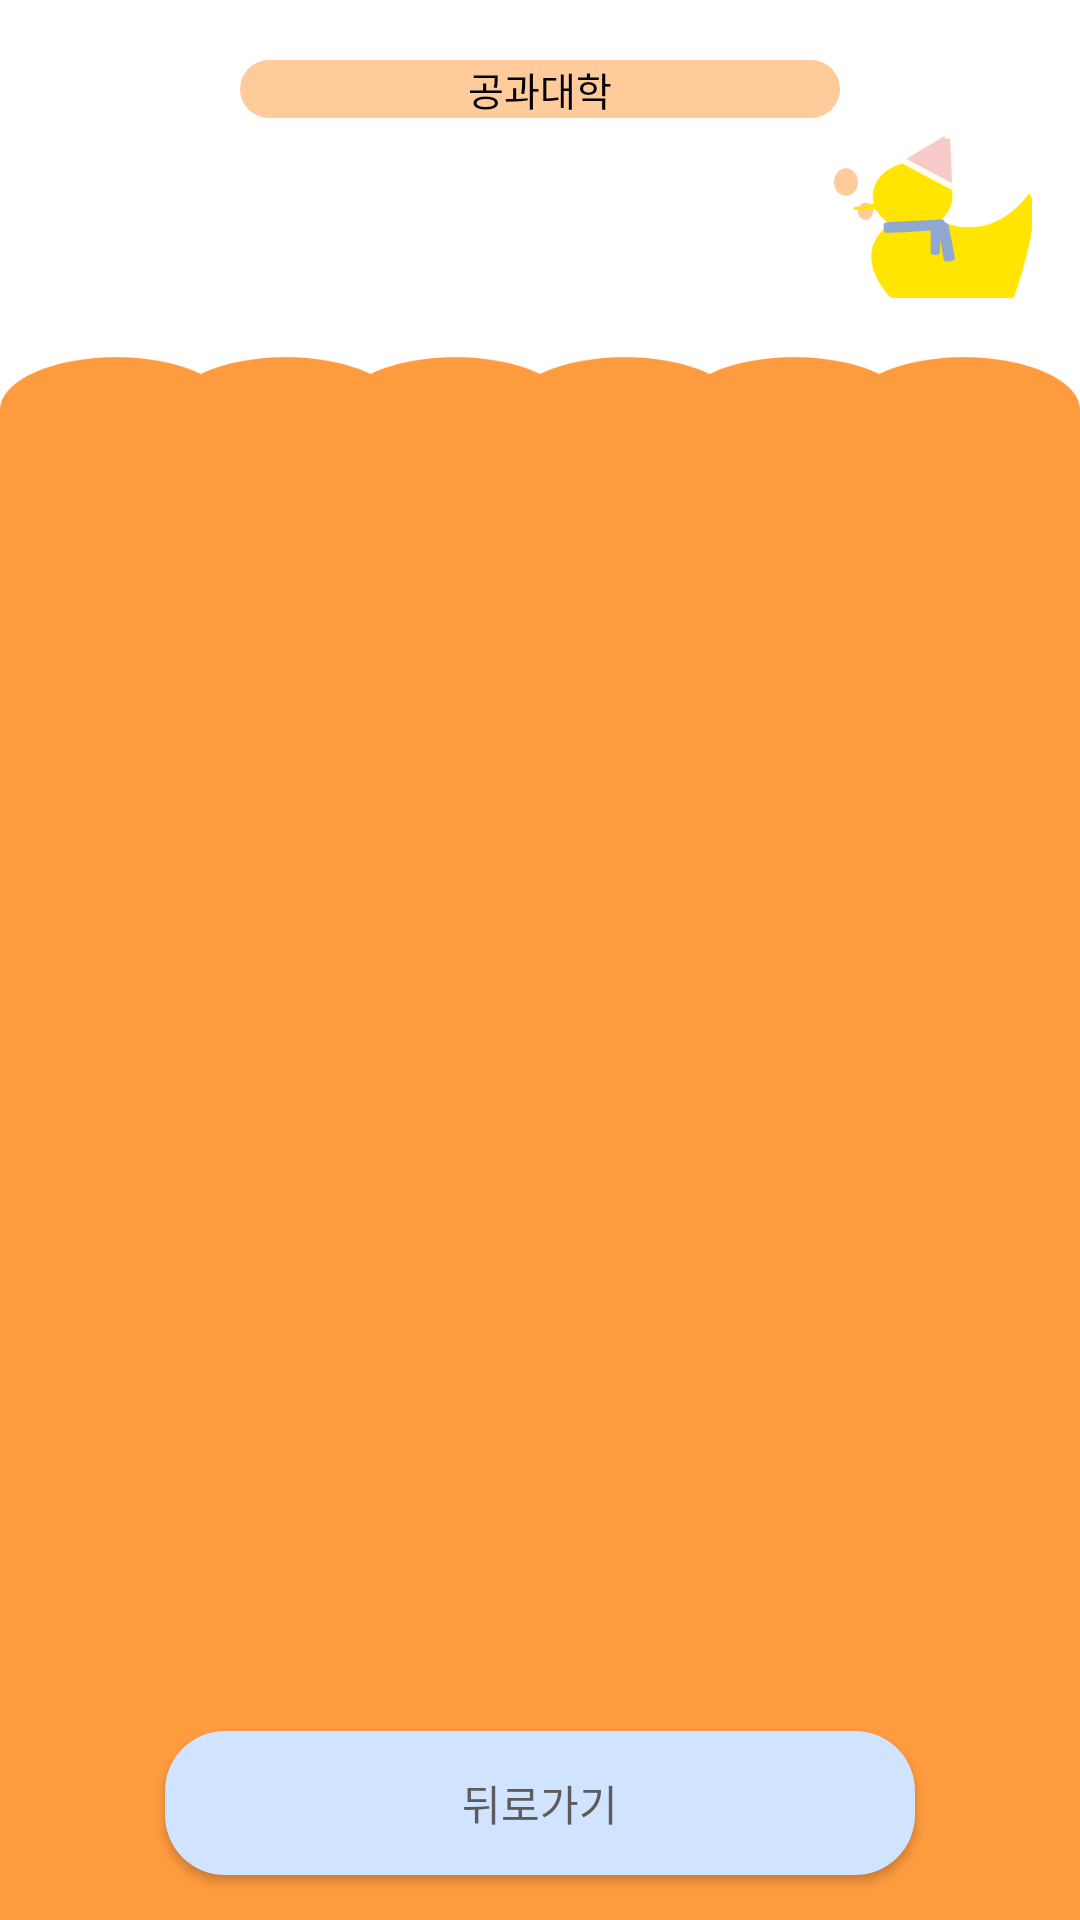

Reconstruct the res/layout file that produces this screen, plus the resources it refers to.
<!-- AndroidManifest.xml: application theme Theme.InhaUniversityPhoneBook -->
<!-- res/layout/fragment_number_list.xml -->
<?xml version="1.0" encoding="utf-8"?>
<androidx.constraintlayout.widget.ConstraintLayout xmlns:android="http://schemas.android.com/apk/res/android"
    xmlns:app="http://schemas.android.com/apk/res-auto"
    xmlns:tools="http://schemas.android.com/tools"
    android:layout_width="match_parent"
    android:layout_height="match_parent"
    android:background="@drawable/noduck_orange"
    android:orientation="vertical">

    <ImageButton
        android:id="@+id/favoriteDuckButton"
        android:layout_width="60dp"
        android:layout_height="60dp"
        android:background="#00000000"
        android:scaleType="fitXY"
        android:src="@drawable/duckicon"
        app:layout_constraintEnd_toEndOf="@+id/departmentRecyclerView"
        app:layout_constraintTop_toBottomOf="@+id/textView" />

    <TextView
        android:id="@+id/textView"
        android:layout_width="200dp"
        android:layout_height="wrap_content"
        android:layout_marginTop="20dp"
        android:layout_marginBottom="5dp"
        android:background="@drawable/department_text"
        android:fontFamily="@font/regular"
        android:gravity="center"
        android:text="공과대학"
        android:textColor="@color/black"
        android:textSize="13sp"
        app:layout_constraintBottom_toTopOf="@+id/departmentRecyclerView"
        app:layout_constraintEnd_toEndOf="parent"
        app:layout_constraintStart_toStartOf="parent"
        app:layout_constraintTop_toTopOf="parent" />

    <androidx.recyclerview.widget.RecyclerView
        android:id="@+id/departmentRecyclerView"
        android:layout_width="0dp"
        android:layout_height="0dp"
        android:layout_marginStart="16dp"
        android:layout_marginTop="60dp"
        android:layout_marginEnd="16dp"
        android:layout_marginBottom="15dp"
        app:layout_constraintBottom_toTopOf="@+id/backButton"
        app:layout_constraintEnd_toEndOf="parent"
        app:layout_constraintStart_toStartOf="parent"
        app:layout_constraintTop_toBottomOf="@+id/textView"
        tools:listitem="@layout/item_department" />

    <androidx.appcompat.widget.AppCompatButton
        android:id="@+id/backButton"
        android:layout_width="250dp"
        android:layout_height="wrap_content"
        android:layout_margin="15dp"
        android:background="@drawable/backbutton"
        android:fontFamily="@font/regular"
        android:text="뒤로가기"
        android:textColor="#5D5B5D"
        app:layout_constraintBottom_toBottomOf="parent"
        app:layout_constraintEnd_toEndOf="parent"
        app:layout_constraintStart_toStartOf="parent" />
</androidx.constraintlayout.widget.ConstraintLayout>
<!-- res/layout/item_department.xml (included above) -->
<?xml version="1.0" encoding="utf-8"?>
<androidx.constraintlayout.widget.ConstraintLayout xmlns:android="http://schemas.android.com/apk/res/android"
    android:layout_width="match_parent"
    android:layout_height="80dp"
    xmlns:tools="http://schemas.android.com/tools"
    android:layout_marginBottom="5dp"
    android:background="@drawable/button_selector"
    xmlns:app="http://schemas.android.com/apk/res-auto">

        <TextView
            app:layout_constraintStart_toStartOf="parent"
            app:layout_constraintTop_toTopOf="parent"
            app:layout_constraintBottom_toBottomOf="parent"
            android:id="@+id/departmentNameTextView"
            android:fontFamily="@font/regular"
            android:textColor="@color/seleted_color"
            android:maxLines="2"
            android:ellipsize="end"
            android:textSize="14sp"
            android:layout_margin="25dp"
            tools:text="총학생회"
            android:layout_width="100dp"
            android:layout_height="wrap_content"/>

        <TextView
            android:fontFamily="@font/regular"
            android:textColor="@color/seleted_color"
            android:textSize="10sp"
            android:layout_marginEnd="100dp"
            android:id="@+id/departmentNumberTextView"
            app:layout_constraintEnd_toEndOf="parent"
            app:layout_constraintTop_toTopOf="parent"
            app:layout_constraintBottom_toTopOf="@+id/departmentLocationTextView"
            tools:text="032-860-8451"
            app:layout_constraintVertical_chainStyle="packed"
            android:layout_width="wrap_content"
            android:layout_height="wrap_content"/>
        <TextView
            android:fontFamily="@font/regular"
            android:textColor="@color/seleted_color"
            android:textSize="10sp"
            android:maxLines="2"
            android:id="@+id/departmentLocationTextView"
            app:layout_constraintEnd_toEndOf="@+id/departmentNumberTextView"
            app:layout_constraintTop_toBottomOf="@+id/departmentNumberTextView"
            app:layout_constraintBottom_toBottomOf="parent"
            tools:text="학생회관 407호"
            android:gravity="end"
            android:ellipsize="end"
            android:layout_width="80dp"
            android:layout_height="wrap_content"/>

        <androidx.appcompat.widget.AppCompatButton
            android:id="@+id/favoriteButton"
            android:layout_width="30dp"
            android:layout_height="24dp"
            android:layout_marginStart="10dp"
            android:layout_marginEnd="20dp"
            android:background="@drawable/duck"
            app:layout_constraintBottom_toBottomOf="parent"
            app:layout_constraintEnd_toEndOf="parent"
            app:layout_constraintStart_toEndOf="@+id/departmentNumberTextView"
            app:layout_constraintTop_toTopOf="parent" />


</androidx.constraintlayout.widget.ConstraintLayout>
<!-- resources referenced by this layout -->
<resources>
  <color name="black">#FF000000</color>
  <!-- drawable backbutton (drawable) -->
  <?xml version="1.0" encoding="utf-8"?>
  <shape xmlns:android="http://schemas.android.com/apk/res/android"
      android:shape="rectangle">
      <solid android:color="#D0E3FF"/>
      <corners android:radius="20dp"/>
  </shape>
  <!-- drawable button_selector (drawable) -->
  <?xml version="1.0" encoding="utf-8"?>
  <selector xmlns:android="http://schemas.android.com/apk/res/android">
      <item android:state_pressed="true">
          <shape>
              <solid android:color="#6A7B8B"/>
              <corners android:radius="10dp"/>
          </shape>
      </item>
      <item android:state_focused="true">
          <shape xmlns:android="http://schemas.android.com/apk/res/android">
              <solid android:color="#6A7B8B"/>
              <corners android:radius="10dp"/>
          </shape>
      </item>
  
      <item android:state_focused="false">
          <shape xmlns:android="http://schemas.android.com/apk/res/android">
              <solid android:color="@color/white"/>
              <corners android:radius="10dp"/>
          </shape>
      </item>
      <item android:state_pressed="false">
          <shape>
              <solid android:color="@color/white"/>
              <corners android:radius="10dp"/>
          </shape>
      </item>
  
  </selector>
  <!-- drawable department_text (drawable) -->
  <?xml version="1.0" encoding="utf-8"?>
  <shape xmlns:android="http://schemas.android.com/apk/res/android"
      android:shape="rectangle">
      <solid android:color="#FFCB9B"/>
      <corners android:radius="30dp"/>
  
  </shape>
  <!-- drawable duck: png bitmap (drawable, 1188 bytes) -->
  <!-- drawable duckicon: png bitmap (drawable, 5135 bytes) -->
  <!-- drawable noduck_orange: png bitmap (drawable, 20037 bytes) -->
  <style name="Theme.InhaUniversityPhoneBook" parent="Theme.MaterialComponents.DayNight.NoActionBar">
          
          <item name="colorPrimary">@color/inHaColor</item>
          <item name="colorPrimaryVariant">@color/purple_700</item>
          <item name="colorOnPrimary">@color/white</item>
          
          <item name="colorSecondary">@color/teal_200</item>
          <item name="colorSecondaryVariant">@color/teal_700</item>
          <item name="colorOnSecondary">@color/black</item>
          
          <item name="android:statusBarColor" tools:targetApi="l">@color/white</item>
          
          <item name="android:windowLightStatusBar">true</item>
      </style>
  <color name="white">#FFFFFFFF</color>
  <color name="inHaColor">#88D5F8</color>
  <color name="purple_700">#FF3700B3</color>
  <color name="teal_200">#FF03DAC5</color>
  <color name="teal_700">#FF018786</color>
</resources>
